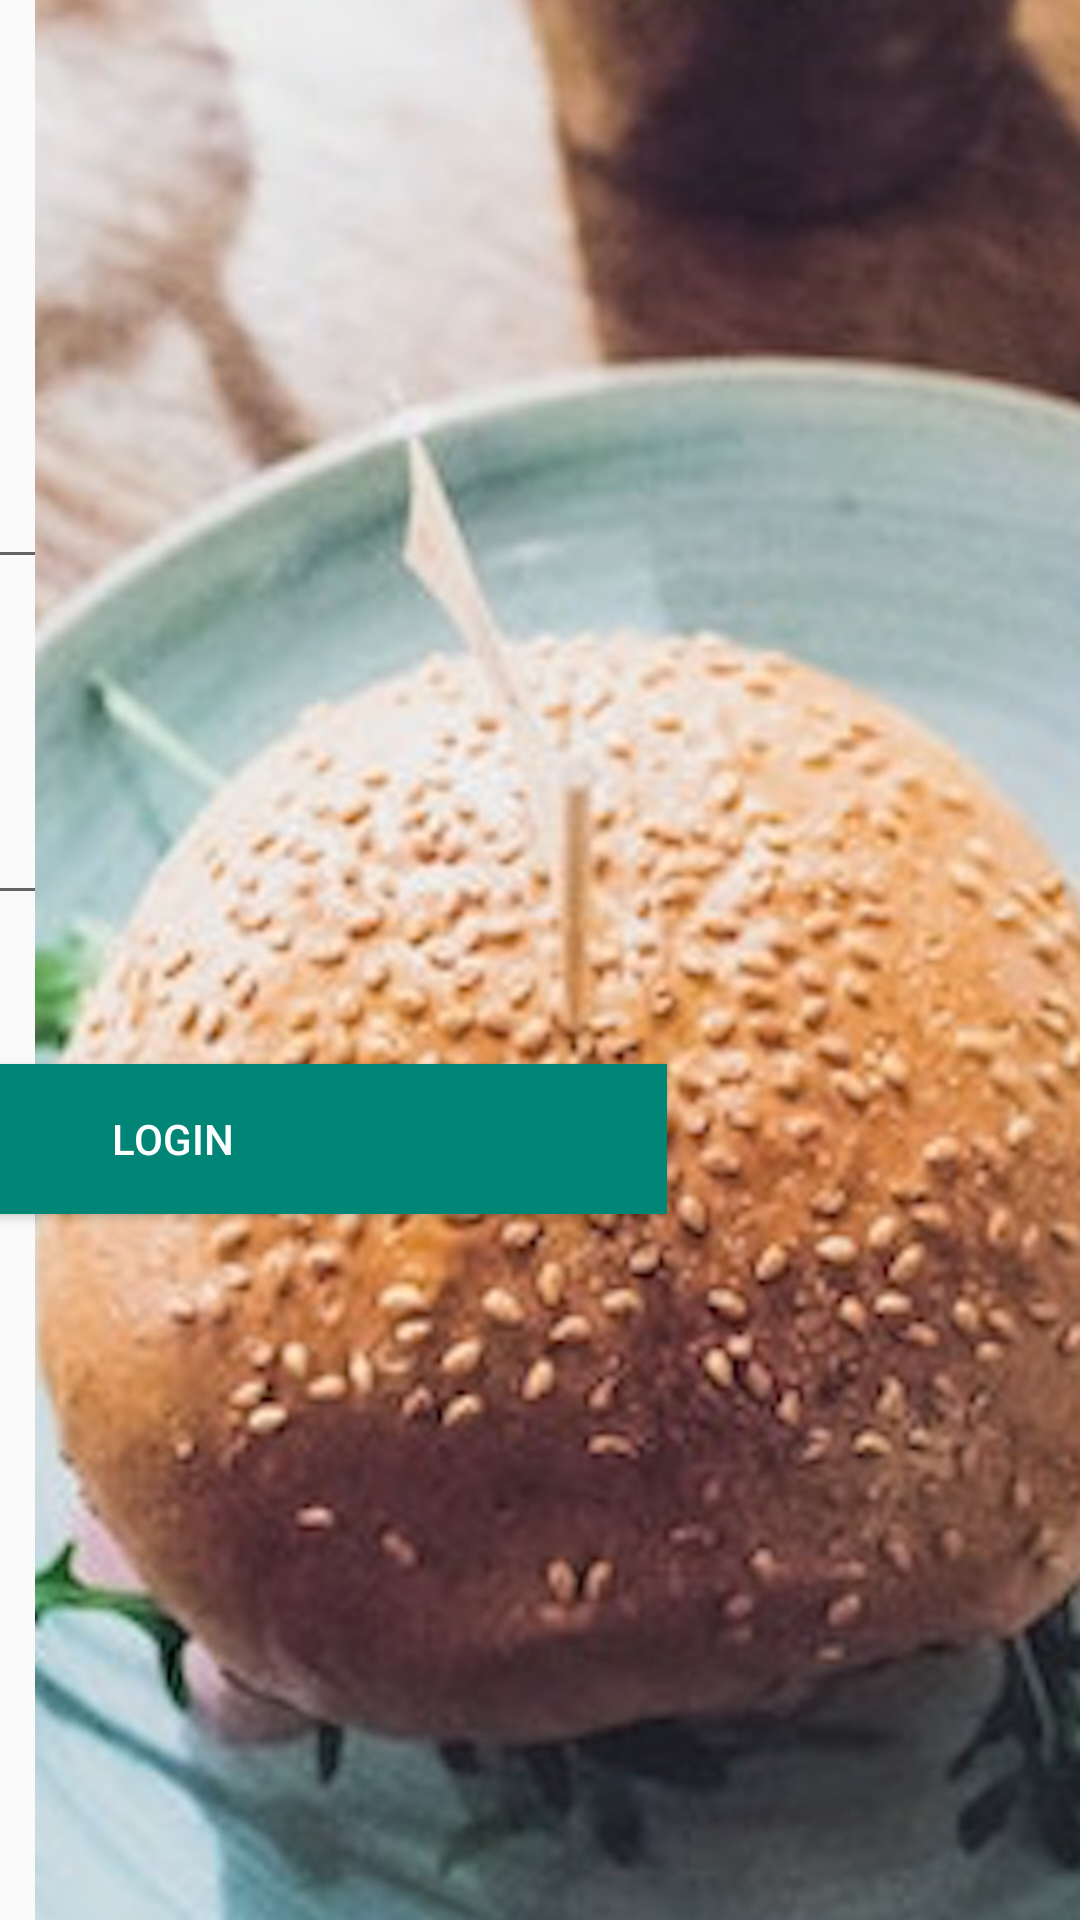

Reconstruct the res/layout file that produces this screen, plus the resources it refers to.
<!-- AndroidManifest.xml: application theme Theme.AppCompat.Light.NoActionBar -->
<!-- res/layout/activity_login.xml -->
<?xml version="1.0" encoding="utf-8"?>
<android.support.constraint.ConstraintLayout xmlns:android="http://schemas.android.com/apk/res/android"
    xmlns:app="http://schemas.android.com/apk/res-auto"
    xmlns:tools="http://schemas.android.com/tools"
    android:id="@+id/backgroundLayout"
    android:layout_width="match_parent"
    android:layout_height="match_parent"
    tools:context=".LoginActivity">

    <Button
        android:id="@+id/loginButton"
        android:layout_width="330dp"
        android:layout_height="50dp"
        android:layout_marginTop="8dp"
        android:layout_marginEnd="8dp"
        android:layout_marginRight="8dp"
        android:layout_marginBottom="8dp"
        android:background="?attr/colorAccent"
        android:onClick="onLoginClick"
        android:text="@string/login"
        android:textColor="@android:color/background_light"
        android:textStyle="normal"
        app:layout_constraintBottom_toBottomOf="parent"
        app:layout_constraintEnd_toEndOf="@+id/passwordEditText"
        app:layout_constraintHorizontal_bias="0.416"
        app:layout_constraintStart_toStartOf="@+id/passwordEditText"
        app:layout_constraintTop_toTopOf="parent"
        app:layout_constraintVertical_bias="0.604" />

    <EditText
        android:id="@+id/usernameEditText"
        android:layout_width="370dp"
        android:layout_height="65dp"
        android:layout_marginStart="8dp"
        android:layout_marginLeft="8dp"
        android:layout_marginTop="128dp"
        android:layout_marginEnd="8dp"
        android:layout_marginRight="8dp"
        android:ems="10"
        android:hint="@string/username"
        android:autofillHints="username"
        android:inputType="textPersonName"
        app:layout_constraintEnd_toStartOf="@+id/guideline"
        app:layout_constraintHorizontal_bias="0.607"
        app:layout_constraintStart_toStartOf="parent"
        app:layout_constraintTop_toTopOf="parent" />

    <EditText
        android:id="@+id/passwordEditText"
        android:layout_width="370dp"
        android:layout_height="65dp"
        android:layout_marginTop="240dp"
        android:layout_marginEnd="8dp"
        android:layout_marginRight="8dp"
        android:ems="10"
        android:hint="@string/password"
        android:autofillHints="password"
        android:inputType="textPassword"
        app:layout_constraintEnd_toEndOf="@+id/usernameEditText"
        app:layout_constraintHorizontal_bias="0.546"
        app:layout_constraintStart_toStartOf="@+id/usernameEditText"
        app:layout_constraintTop_toTopOf="parent" />

    <android.support.constraint.Guideline
        android:id="@+id/guideline"
        android:layout_width="wrap_content"
        android:layout_height="wrap_content"
        android:orientation="vertical"
        app:layout_constraintGuide_percent="0.5" />

    <ImageView
        android:id="@+id/loginImageView"
        android:layout_width="517dp"
        android:layout_height="739dp"
        android:scaleType="centerCrop"
        app:layout_constraintBottom_toBottomOf="parent"
        app:layout_constraintEnd_toEndOf="parent"
        app:layout_constraintStart_toStartOf="@+id/guideline"
        app:layout_constraintTop_toTopOf="parent"
        app:srcCompat="@drawable/login"
        android:contentDescription="@string/description" />

</android.support.constraint.ConstraintLayout>
<!-- resources referenced by this layout -->
<resources>
  <!-- drawable login: jpeg bitmap (drawable, 313168 bytes) -->
  <string name="description">Description</string>
  <string name="login">Login</string>
  <string name="password">Password:</string>
  <string name="username">Username:</string>
</resources>
